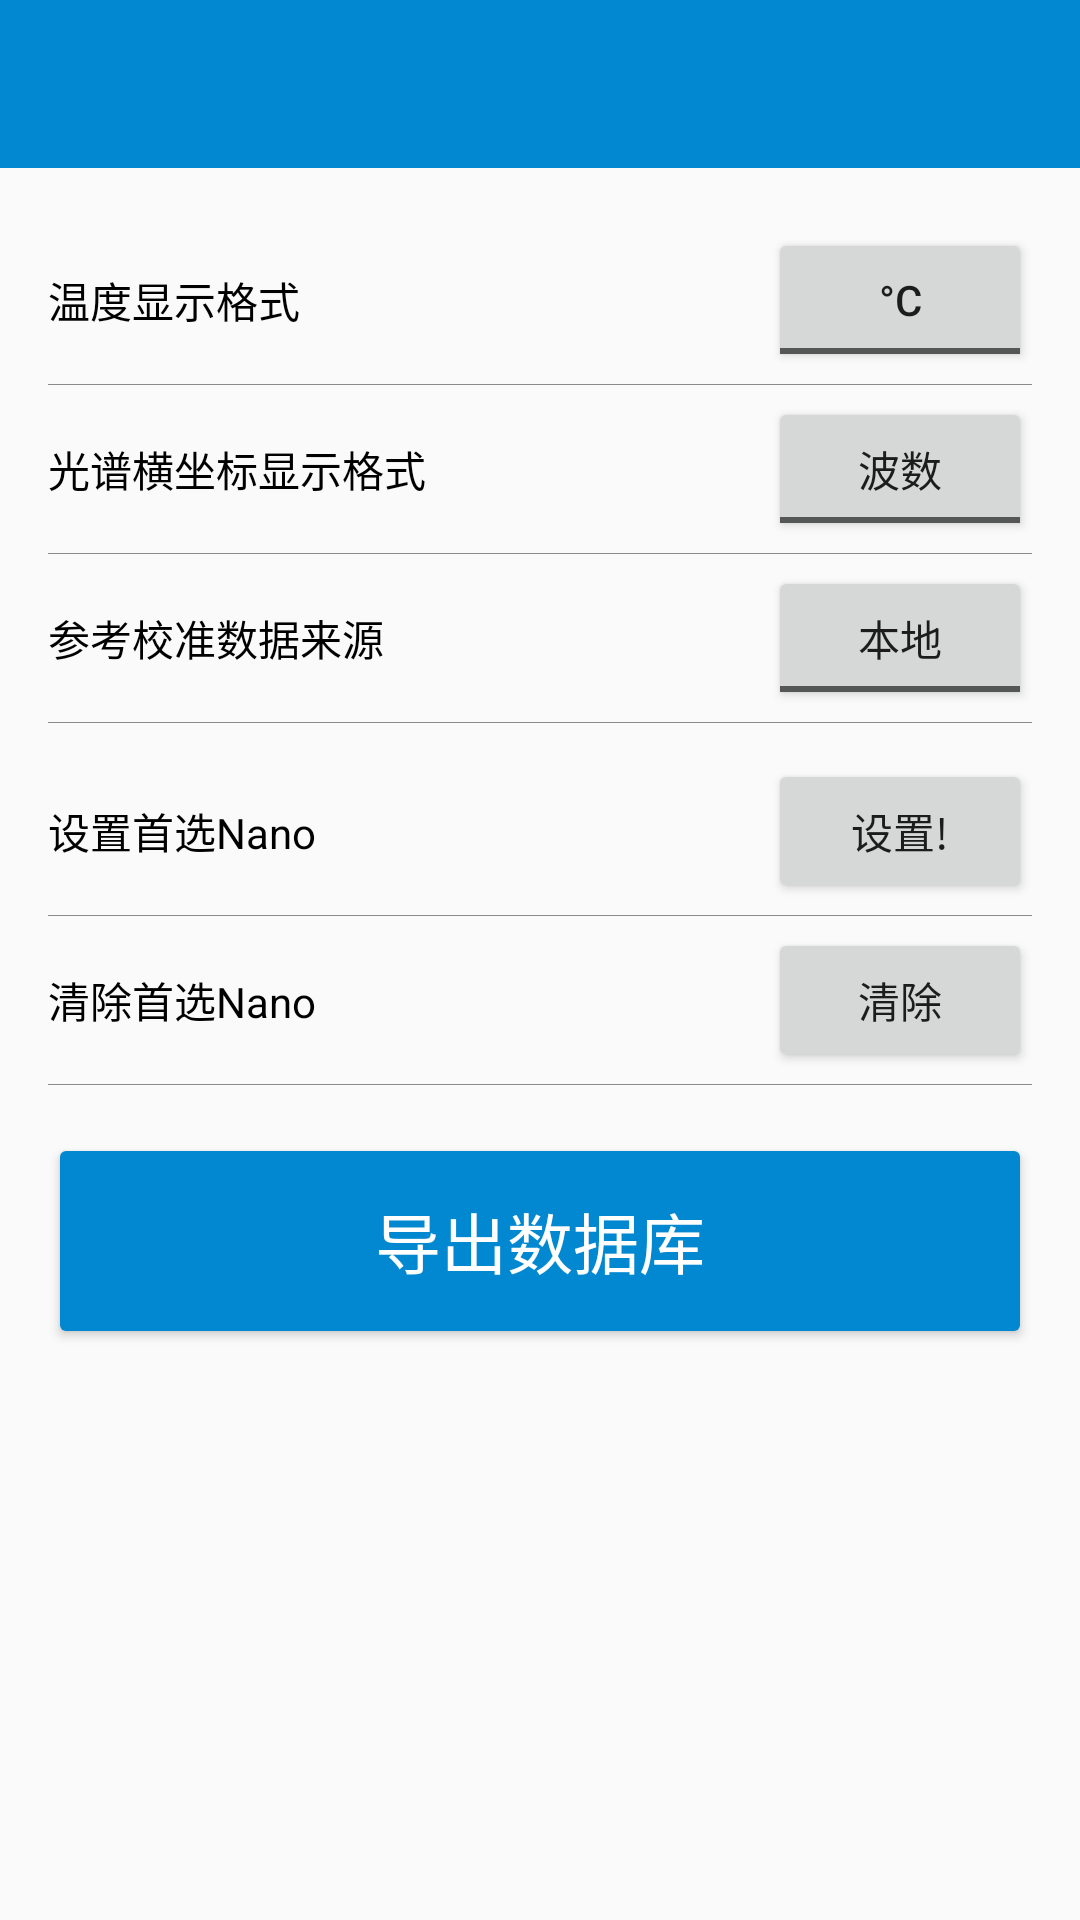

Produce the Android XML layout that renders to this screen, including the resource entries it uses.
<!-- AndroidManifest.xml: application theme AppTheme -->
<!-- res/layout/activity_settings.xml -->
<LinearLayout xmlns:android="http://schemas.android.com/apk/res/android"
    xmlns:tools="http://schemas.android.com/tools"
    xmlns:app="http://schemas.android.com/apk/res-auto"
    android:layout_width="match_parent"
    android:layout_height="match_parent"
    android:orientation="vertical"
    tools:context="com.gaohui.nano.SettingsActivity">

    <android.support.design.widget.AppBarLayout
        android:layout_width="match_parent"
        android:layout_height="wrap_content">

        <android.support.v7.widget.Toolbar
            android:id="@+id/toolbar"
            android:paddingTop="25dp"
            app:theme="@style/ToolbarTheme"
            android:layout_width="match_parent"
            android:layout_height="wrap_content"/>

    </android.support.design.widget.AppBarLayout>

    <LinearLayout
        android:layout_width="match_parent"
        android:layout_height="match_parent"
        android:orientation="vertical"
        android:paddingBottom="@dimen/activity_vertical_margin"
        android:paddingLeft="@dimen/activity_horizontal_margin"
        android:paddingRight="@dimen/activity_horizontal_margin"
        android:paddingTop="@dimen/activity_vertical_margin">

        <RelativeLayout
            android:layout_width="match_parent"
            android:layout_height="wrap_content"
            android:paddingTop="@dimen/dip8">

            <TextView
                android:layout_width="wrap_content"
                android:layout_height="wrap_content"
                android:layout_alignParentStart="true"
                android:layout_centerVertical="true"
                android:text="温度显示格式"
                android:textColor="@color/black" />

            <ToggleButton
                android:id="@+id/tb_temp"
                android:layout_width="wrap_content"
                android:layout_height="wrap_content"
                android:layout_alignParentEnd="true"
                android:layout_centerVertical="true"
                android:textOff="&#176;C"
                android:textOn="&#176;F" />

        </RelativeLayout>

        
        <View
            android:id="@+id/view_temp_divider"
            android:layout_width="match_parent"
            android:layout_height="@dimen/px1"
            android:background="#8c8b8b" />

        <RelativeLayout
            android:layout_width="match_parent"
            android:layout_height="wrap_content"
            android:layout_below="@id/view_temp_divider"
            android:paddingTop="@dimen/dip8">

            <TextView
                android:layout_width="wrap_content"
                android:layout_height="wrap_content"
                android:layout_alignParentStart="true"
                android:layout_centerVertical="true"
                android:text="@string/spatial_freq"
                android:textColor="@color/black" />

            <ToggleButton
                android:id="@+id/tb_spatial"
                android:layout_width="wrap_content"
                android:layout_height="wrap_content"
                android:layout_alignParentEnd="true"
                android:layout_centerVertical="true"
                android:textOff="波数"
                android:textOn="波长" />

        </RelativeLayout>

        <View
            android:id="@+id/view_freq_divider"
            android:layout_width="match_parent"
            android:layout_height="@dimen/px1"
            android:background="#8c8b8b" />

        <RelativeLayout
            android:layout_width="match_parent"
            android:layout_height="wrap_content"
            android:paddingTop="@dimen/dip8">

            <TextView
                android:layout_width="wrap_content"
                android:layout_height="wrap_content"
                android:layout_alignParentStart="true"
                android:layout_centerVertical="true"
                android:text="参考校准数据来源"
                android:textColor="@color/black" />

            <ToggleButton
                android:id="@+id/tb_refCal"
                android:layout_width="wrap_content"
                android:layout_height="wrap_content"
                android:layout_alignParentEnd="true"
                android:layout_centerVertical="true"
                android:textOff="本地"
                android:textOn="Nano" />

        </RelativeLayout>

        <View
            android:layout_width="match_parent"
            android:layout_height="@dimen/px1"
            android:layout_marginBottom="@dimen/dip8"
            android:background="#8c8b8b" />

        <RelativeLayout
            android:layout_width="match_parent"
            android:layout_height="wrap_content"
            android:layout_below="@id/view_freq_divider"
            android:paddingTop="@dimen/dip8">

            <Button
                android:id="@+id/btn_set"
                android:layout_width="wrap_content"
                android:layout_height="wrap_content"
                android:layout_alignParentEnd="true"
                android:layout_centerVertical="true"
                android:text="@string/go" />

            <TextView
                android:layout_width="wrap_content"
                android:layout_height="wrap_content"
                android:layout_alignParentStart="true"
                android:layout_centerVertical="true"
                android:layout_toStartOf="@id/btn_set"
                android:text="@string/set_nano"
                android:textColor="@color/black" />

            <TextView
                android:id="@+id/tv_pref_nano"
                android:layout_width="wrap_content"
                android:layout_height="wrap_content"
                android:layout_alignParentEnd="true"
                android:layout_centerVertical="true"
                android:visibility="invisible" />

        </RelativeLayout>

        <View
            android:id="@+id/view_set_divider"
            android:layout_width="match_parent"
            android:layout_height="@dimen/px1"
            android:background="#8c8b8b" />

        <RelativeLayout
            android:layout_width="match_parent"
            android:layout_height="wrap_content"
            android:paddingTop="@dimen/dip8">

            <Button
                android:id="@+id/btn_forget"
                android:layout_width="wrap_content"
                android:layout_height="wrap_content"
                android:layout_alignParentEnd="true"
                android:layout_centerVertical="true"
                android:text="@string/forget" />

            <TextView
                android:layout_width="wrap_content"
                android:layout_height="wrap_content"
                android:layout_alignParentStart="true"
                android:layout_centerVertical="true"
                android:layout_toStartOf="@id/btn_forget"
                android:text="@string/clear_nano"
                android:textColor="@color/black" />

        </RelativeLayout>

        <View
            android:id="@+id/view_clear_divider"
            android:layout_width="match_parent"
            android:layout_height="@dimen/px1"
            android:layout_marginBottom="@dimen/dip8"
            android:background="#8c8b8b" />

        <Button
            style="@style/Widget.AppCompat.Button.Colored"
            android:id="@+id/btn_export"
            android:layout_width="match_parent"
            android:layout_height="wrap_content"
            android:layout_marginTop="@dimen/dip8"
            app:theme="@style/ButtonTheme"
            android:text="导出数据库"
            android:textSize="22dp"
            android:textColor="@color/white" />


    </LinearLayout>
</LinearLayout>
<!-- resources referenced by this layout -->
<resources>
  <color name="black">#000000</color>
  <color name="white">#FFFFFF</color>
  <dimen name="activity_horizontal_margin">16dp</dimen>
  <dimen name="activity_vertical_margin">16dp</dimen>
  <dimen name="dip8">8dp</dimen>
  <dimen name="px1">1px</dimen>
  <string name="clear_nano">清除首选Nano</string>
  <string name="forget">清除</string>
  <string name="go">设置!</string>
  <string name="set_nano">设置首选Nano</string>
  <string name="spatial_freq">光谱横坐标显示格式</string>
  <style name="ButtonTheme">
          <item name="colorAccent">?attr/colorPrimary</item>
          <item name="android:height">60dp</item>
      </style>
  <style name="ToolbarTheme">
          <item name="android:textColorPrimary">@android:color/white</item>
          <item name="colorControlNormal">@android:color/white</item>
      </style>
  <style name="AppTheme" parent="@style/BaseTheme">
          <item name="colorPrimary">@color/default_primary</item>
          <item name="colorAccent">@color/default_primary_light</item>
          <item name="colorControlNormal">@color/default_primary</item>
      </style>
  <style name="BaseTheme" parent="Theme.AppCompat.Light.NoActionBar">
          
          <item name="android:windowTranslucentStatus">true</item>
          <item name="android:windowTranslucentNavigation">true</item>
      </style>
  <color name="default_primary">#07afaf</color>
  <color name="default_primary_light">#3cc2c2</color>
</resources>
